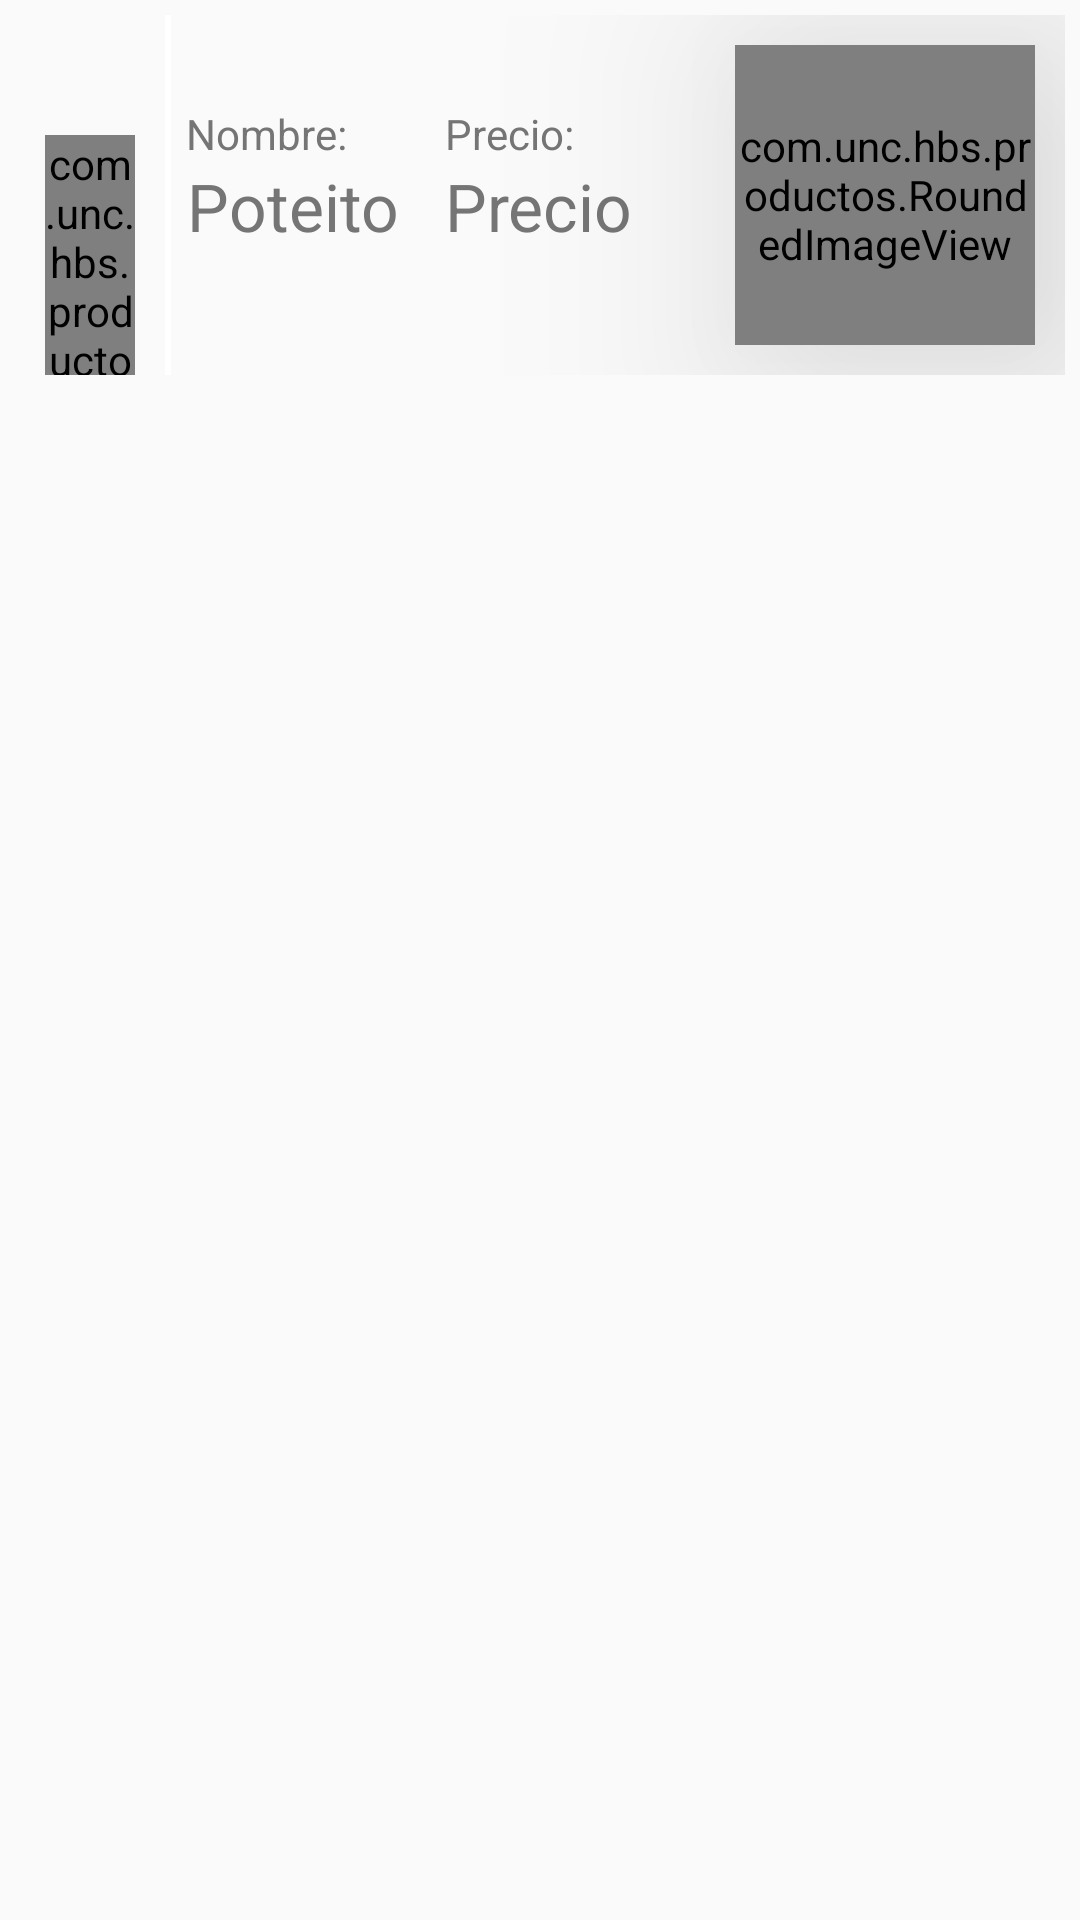

Reconstruct the res/layout file that produces this screen, plus the resources it refers to.
<!-- AndroidManifest.xml: application theme AppTheme -->
<!-- res/layout/content_productos.xml -->
<?xml version="1.0" encoding="utf-8"?>
<RelativeLayout xmlns:android="http://schemas.android.com/apk/res/android"
    android:layout_width="match_parent"
    android:layout_height="wrap_content"
    android:layout_gravity="left">
    <LinearLayout
        android:layout_width="match_parent"
        android:layout_height="120dp"
        android:orientation="horizontal"
        android:layout_margin="5dp"
        android:focusable="false"
        android:id="@+id/conte"
        android:elevation="5dp">
        <com.unc.hbs.productos.DontPressWhenPressParentCheckBox
            android:layout_width="30dp"
            android:layout_height="wrap_content"
            android:id="@+id/checkbox"
            android:layout_marginTop="40dp"
            android:focusable="false"
            android:layout_marginLeft="10dp"
            android:layout_marginRight="10dp"
            />

        <View
            android:id="@+id/view1"
            android:layout_width="2dp"
            android:layout_height="match_parent"
            android:layout_alignParentRight="true"
            android:background="#ffffff"
            />
        <LinearLayout
            android:layout_height="match_parent"
            android:layout_width="0dp"
            android:layout_weight="1"
            android:layout_marginTop="30dp"
            android:id="@+id/parentPanel"
            android:layout_marginLeft="5dp"
            android:orientation="vertical"
            android:focusable="false"
            >
            <TextView
                android:id="@+id/Nombre"
                android:layout_width="wrap_content"
                android:layout_height="wrap_content"
                android:text="Nombre:"
                android:focusable="false"
                android:textAppearance="?android:attr/textAppearanceSmall"
                android:gravity="center" />
            <TextView
                android:id="@+id/textView"
                android:layout_width="wrap_content"
                android:layout_height="wrap_content"
                android:focusable="false"
                android:text="Poteito"
                android:textAppearance="?android:attr/textAppearanceLarge"
                android:gravity="center" />
        </LinearLayout>
        <LinearLayout
            android:orientation="vertical"

            android:layout_marginTop="30dp"
            android:layout_width="0dp"
            android:layout_height="wrap_content"
            android:focusable="false"
            android:layout_weight="1">
            <TextView
                android:id="@+id/Precio"
                android:layout_width="wrap_content"
                android:focusable="false"
                android:layout_height="wrap_content"
                android:text="Precio:"
                android:textAppearance="?android:attr/textAppearanceSmall" />
            <TextView
                android:id="@+id/textPrecio"
                android:layout_width="wrap_content"
                android:layout_height="wrap_content"
                android:text="Precio"
                android:focusable="false"
                android:textAppearance="?android:attr/textAppearanceLarge" />
        </LinearLayout>

        <com.unc.hbs.productos.RoundedImageView
            android:id="@+id/imageView"
            android:layout_width="100dp"
            android:focusable="false"
            android:layout_height="100dp"
            android:cropToPadding="true"
            android:src="@drawable/camote"
            android:maxHeight="50dp"
            android:maxWidth="50dp"
            android:scaleType="centerCrop"
            android:layout_margin="10dp"
            android:elevation="50dp"/>

    </LinearLayout>

</RelativeLayout>
<!-- resources referenced by this layout -->
<resources>
  <!-- drawable camote: jpg bitmap (drawable, 44062 bytes) -->
  <style name="AppTheme" parent="Theme.AppCompat.Light.DarkActionBar">
          
          <item name="colorPrimary">@color/colorPrimary</item>
          <item name="colorPrimaryDark">@color/colorPrimaryDark</item>
          <item name="colorAccent">@color/colorAccent</item>
          <item name="android:textViewStyle">@style/myStyloBlanco</item>
      </style>
  <color name="colorPrimary">#3F51B5</color>
  <color name="colorPrimaryDark">#303F9F</color>
  <color name="colorAccent">#512DA8</color>
  <style name="myStyloBlanco">
          <item name="android:textColor">#757575</item>
      </style>
</resources>
